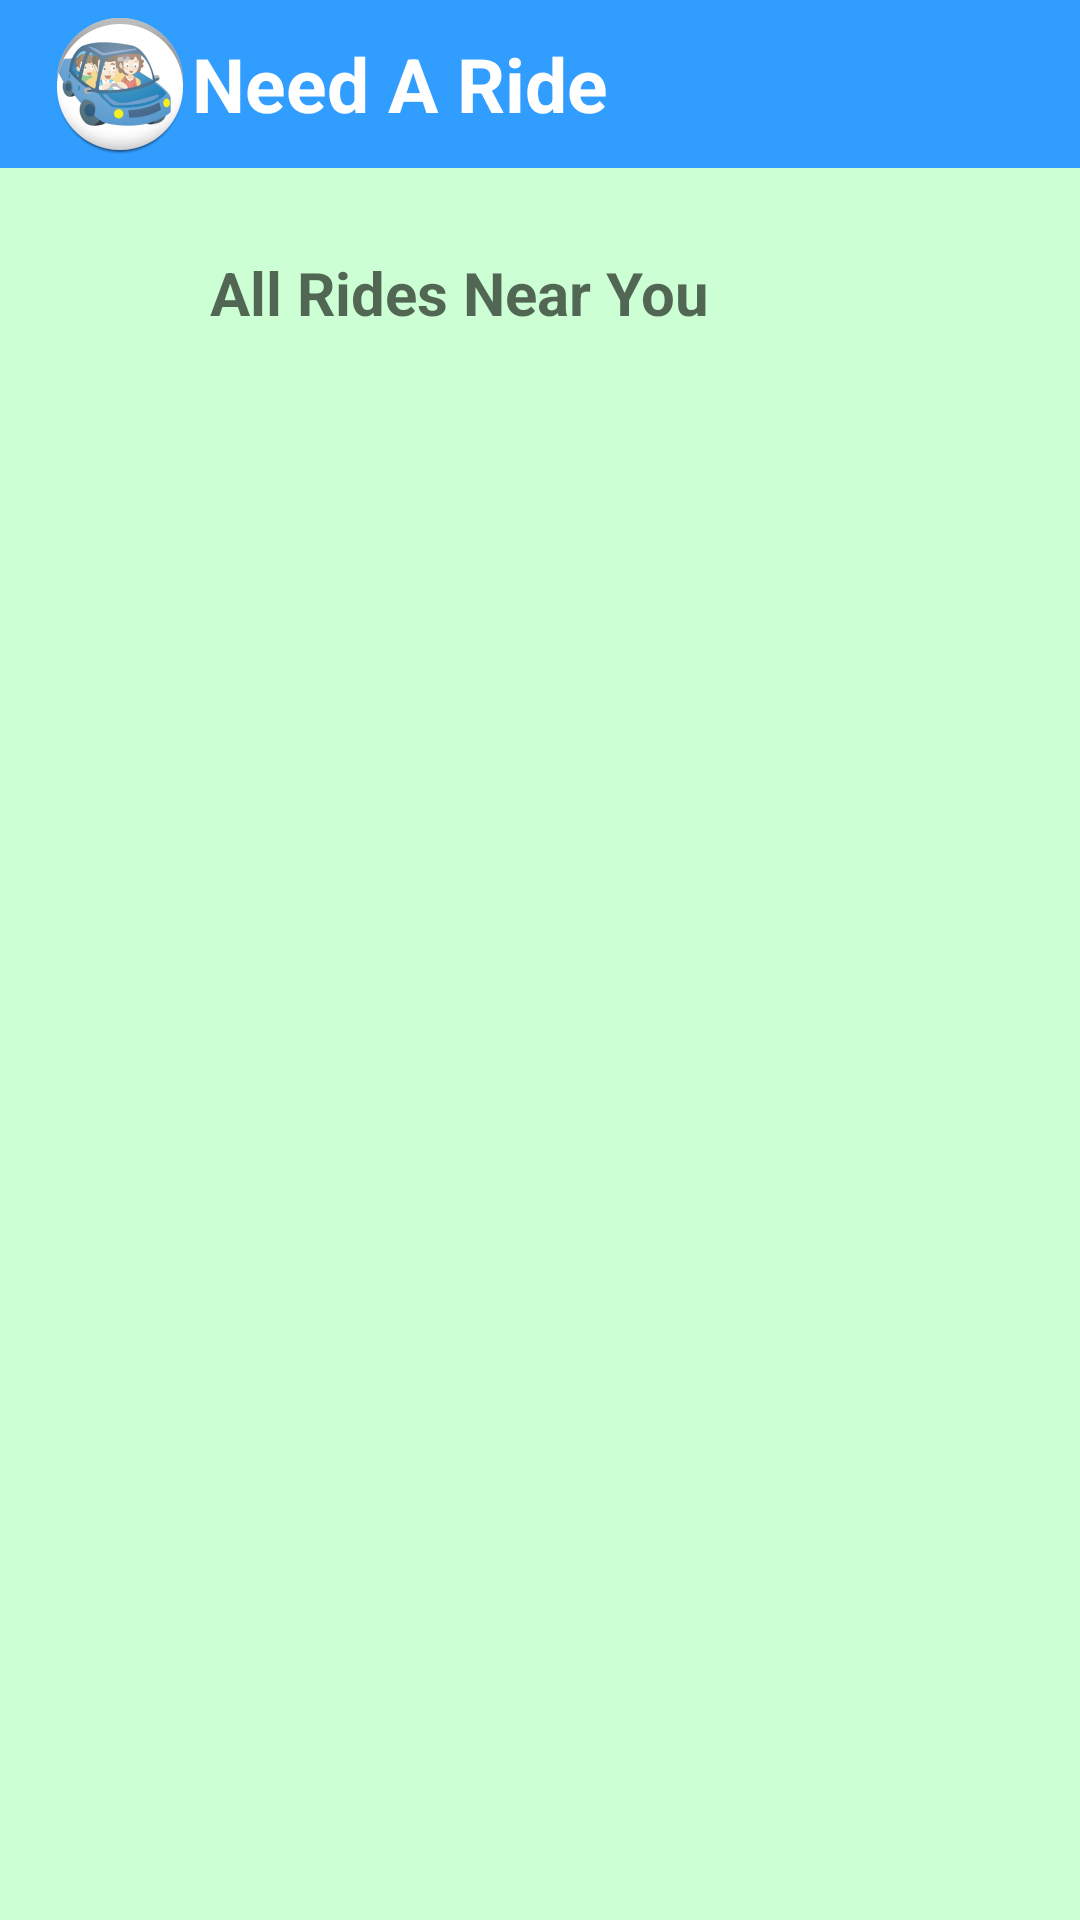

Layout XML and referenced resources for this Android screen:
<!-- AndroidManifest.xml: application theme AppTheme -->
<!-- res/layout/activity_browse_ride.xml -->
<RelativeLayout xmlns:android="http://schemas.android.com/apk/res/android"
    xmlns:tools="http://schemas.android.com/tools"
    android:layout_width="match_parent"
    android:layout_height="match_parent"
    android:background="#ffccffd3"
    tools:context="com.ucm.cis.android.myproject.BrowseRideActivity">

    <include
        android:id="@+id/app_bar"
        layout="@layout/app_bar" />
    <LinearLayout
        android:layout_width="wrap_content"
        android:layout_height="wrap_content"
        android:orientation="vertical"
        android:layout_below="@+id/app_bar"
        android:layout_centerHorizontal="true"
        android:id="@+id/linearLayout2"
        android:layout_marginTop="14dp">
    <TextView
        android:layout_width="220dp"
        android:layout_height="38dp"
        android:textSize="20sp"
        android:textAppearance="?android:attr/textAppearanceMedium"
        android:text="All Rides Near You"
        android:textStyle="bold"
        android:id="@+id/userName"
        android:layout_marginTop="14dp" />
    </LinearLayout>

    <ListView
        android:layout_width="wrap_content"
        android:layout_height="wrap_content"
        android:id="@+id/nearestList"
        android:layout_centerHorizontal="true"
        android:layout_below="@+id/linearLayout2" />
</RelativeLayout>
<!-- res/layout/app_bar.xml (included above) -->
<?xml version="1.0" encoding="utf-8"?>
<android.support.v7.widget.Toolbar xmlns:android="http://schemas.android.com/apk/res/android"
    xmlns:app="http://schemas.android.com/apk/res/android"
    android:layout_width="match_parent"
    android:layout_height="wrap_content"
    android:background="#ff319dff"
    android:orientation="vertical"
    app:theme="@style/ThemeOverlay.AppCompat.Dark"
    android:popupTheme="@style/PopupStyle">

    <ImageView
        android:id="@+id/img"
        android:layout_width="wrap_content"
        android:layout_height="wrap_content"
        android:layout_gravity="left"
        android:src="@drawable/ic_launcher" />

    <TextView
        android:layout_width="wrap_content"
        android:layout_height="wrap_content"
        android:textAppearance="?android:attr/textAppearanceMedium"
        android:text="Need A Ride"
        android:textSize="25sp"
        android:textColor="#ffffff"
        android:textStyle="bold" />
</android.support.v7.widget.Toolbar>
<!-- resources referenced by this layout -->
<resources>
  <!-- drawable ic_launcher: png bitmap (drawable-hdpi, 7948 bytes) -->
  <style name="PopupStyle" parent="Theme.AppCompat">
          
          <item name="android:windowActionBar">false</item>
          <item name="android:windowNoTitle">true</item>
          <item name="android:colorPrimaryDark">#ff319dff</item>
          <item name="android:colorAccent">#ffd5f3ff</item>
          <item name="android:textColor">#FFF</item>
          <item name="android:textSize">20sp</item>
      </style>
  <style name="AppTheme" parent="Theme.AppCompat.Light.NoActionBar">
          
          <item name="android:colorPrimaryDark">#ff319dff</item>
      </style>
</resources>
